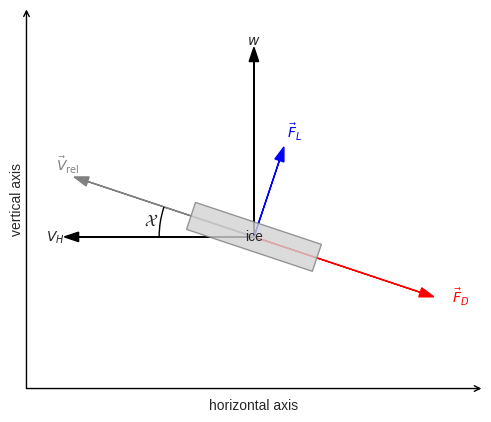

Here is the Python script that generated this plot:
import numpy as np
import matplotlib.pyplot as plt
from matplotlib.patches import Polygon, Arc
plt.style.use('seaborn-v0_8-whitegrid')

state  = [0, 0, 0,  15, 0, -5]   # vx=15 m/s downwind, vz=−5 m/s up
Cd, Cl = 1.0, 0.5
A_ref  = 0.1                     # m²
wspd   = 10                      # m/s
wdir   = 0                       # coming from north
RHO    = 1.225  # kg/m³

alph = np.deg2rad(270 - wdir)
u = wspd * np.cos(alph)
Vx_rel = state[3] - u
Vz_rel = state[5]
V_rel = np.array([Vx_rel, Vz_rel])
dir_rel  = V_rel / np.linalg.norm(V_rel)
dir_drag = -dir_rel
dir_lift = np.array([-dir_rel[1], dir_rel[0]])

L   = 0.7   # total length of fragment
h   = 0.15  # thickness

corners = []
for s1 in [+1, -1]:
    for s2 in [+1, -1]:
        corner = (s1 * (L/2) * dir_rel) + (s2 * (h/2) * dir_lift)
        corners.append(tuple(corner))

corners = [corners[0], corners[1], corners[3], corners[2]]

fig, ax = plt.subplots(figsize=(5,5))
ax.set_aspect('equal')
ax.axis('off')

R = 1.0

# axes
ax.annotate('', xy=(1.2, -0.8), xytext=(-1.2, -0.8), arrowprops=dict(arrowstyle='->', lw=1, color='black', shrinkA=0, shrinkB=0))
ax.annotate('', xy=(-1.2,  1.2), xytext=(-1.2, -0.8), arrowprops=dict(arrowstyle='->', lw=1, color='black', shrinkA=0, shrinkB=0))

ax.text(0.0,  -0.85, 'horizontal axis', ha='center', va='top', fontsize=10)
mid_y = (-0.8 + 1.2) / 2
ax.text(-1.25, mid_y, 'vertical axis',
        rotation=90, ha='center', va='center', fontsize=10)

ax.arrow(0, 0, -R, 0, head_width=0.05, length_includes_head=True, color='black')
#ax.text(-R, 0, r'$u_h - U$', va='center', ha='right')
ax.text(-R, 0, r'$V_H$', va='center', ha='right')
ax.arrow(0, 0, 0, R, head_width=0.05, length_includes_head=True, color='black')
ax.text(0, R, r'$w$', va='bottom', ha='center')

ax.arrow(0,0, *dir_rel, head_width=0.05, length_includes_head=True, color='red')
ax.text(*(dir_rel)*1.1, r'$\vec F_D$', color='red')

ax.arrow(0,0, *dir_drag, head_width=0.05, length_includes_head=True, color='gray')
ax.text(*(dir_drag)*1.1, r'$\vec V_{\rm rel}$', color='gray')

ax.arrow(0,0, *(dir_lift*0.5), head_width=0.05, length_includes_head=True, color='blue')
ax.text(*(dir_lift*0.55), r'$\vec F_L$', color='blue')

# ice fragment
rect = Polygon(corners, closed=True, edgecolor='gray', facecolor='lightgray', lw=1, alpha=0.8)
ax.add_patch(rect)
ax.text(0, 0, 'ice', ha='center', va='center')

# Angle between V_H and V_rel
angle_horiz = 180.0
angle_rel   = np.degrees(np.arctan2(dir_drag[1], dir_drag[0]))

r_arc = 0.5

arc = Arc((0, 0), 2*r_arc, 2*r_arc, angle=0, theta1=angle_rel, theta2=angle_horiz, lw=1, color='black')
ax.add_patch(arc)

mid_angle = (angle_rel + angle_horiz) / 2
mid_rad   = np.deg2rad(mid_angle)
label_r   = r_arc + 0.05
ax.text(np.cos(mid_rad)*label_r, np.sin(mid_rad)*label_r, r'$\mathcal{X}$', ha='center', va='center', fontsize=12)

ax.set_xlim(-1.2, 1.2)
ax.set_ylim(-0.8, 1.2)

plt.tight_layout()
plt.show()
